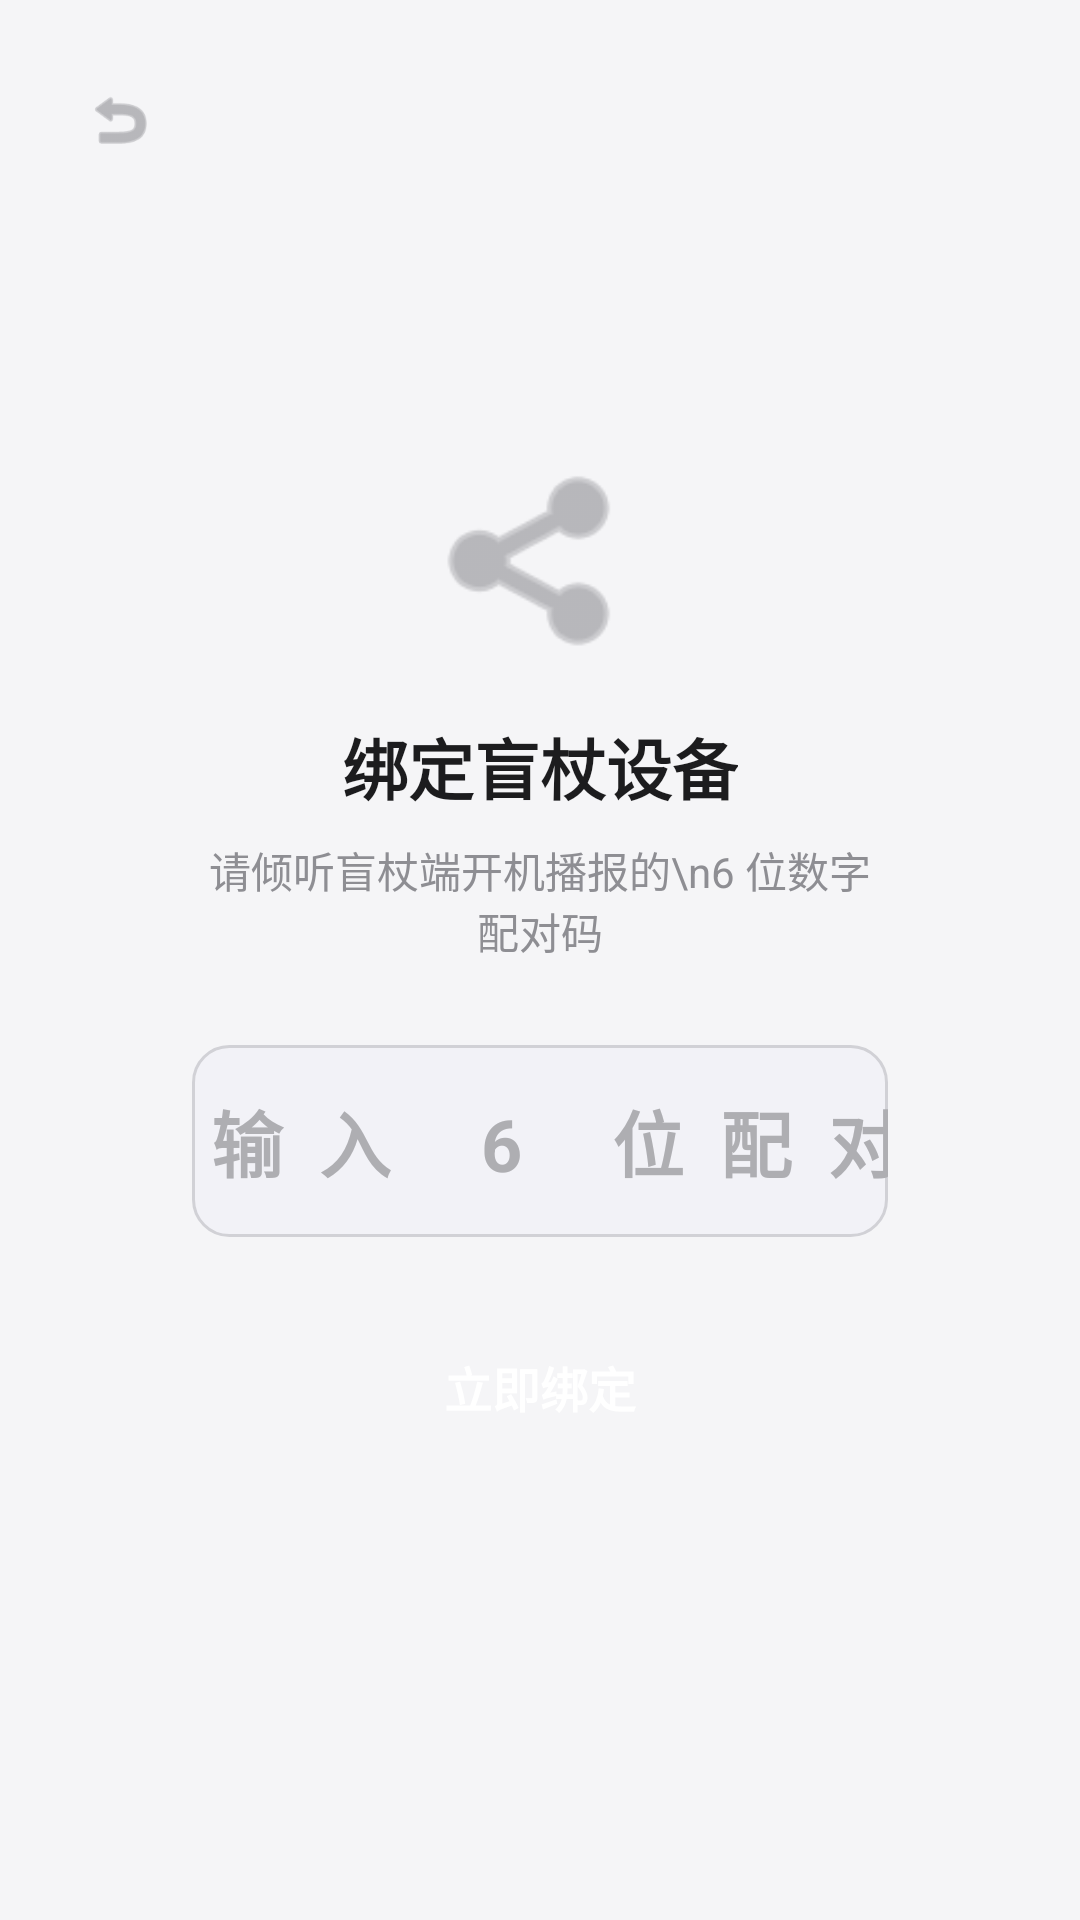

Produce the Android XML layout that renders to this screen, including the resource entries it uses.
<!-- AndroidManifest.xml: application theme Theme.STZX_Family -->
<!-- res/layout/activity_bind.xml -->
<?xml version="1.0" encoding="utf-8"?>
<FrameLayout xmlns:android="http://schemas.android.com/apk/res/android"
    android:layout_width="match_parent"
    android:layout_height="match_parent"
    android:background="@color/bg_page">

    
    <ImageView
        android:id="@+id/btn_back"
        android:layout_width="48dp"
        android:layout_height="48dp"
        android:layout_marginStart="16dp"
        android:layout_marginTop="16dp"
        android:background="?attr/selectableItemBackgroundBorderless"
        android:clickable="true"
        android:focusable="true"
        android:padding="12dp"
        android:src="@android:drawable/ic_menu_revert"
        android:tint="@color/text_secondary" />

    
    <LinearLayout
        android:layout_width="match_parent"
        android:layout_height="wrap_content"
        android:layout_gravity="center"
        android:layout_marginHorizontal="32dp"
        android:background="@drawable/bg_card_white"
        android:elevation="4dp"
        android:gravity="center_horizontal"
        android:orientation="vertical"
        android:padding="32dp">

        
        <ImageView
            android:layout_width="72dp"
            android:layout_height="72dp"
            android:src="@android:drawable/ic_menu_share"
            android:tint="@color/text_secondary" />

        <TextView
            android:layout_width="wrap_content"
            android:layout_height="wrap_content"
            android:layout_marginTop="16dp"
            android:text="绑定盲杖设备"
            android:textColor="@color/text_primary"
            android:textSize="22sp"
            android:textStyle="bold" />

        <TextView
            android:layout_width="wrap_content"
            android:layout_height="wrap_content"
            android:layout_marginTop="8dp"
            android:gravity="center"
            android:text="请倾听盲杖端开机播报的\n6 位数字配对码"
            android:textColor="@color/text_secondary"
            android:textSize="14sp" />

        
        <EditText
            android:id="@+id/et_pairing_code"
            android:layout_width="match_parent"
            android:layout_height="64dp"
            android:layout_marginTop="28dp"
            android:background="@drawable/bg_input_field"
            android:gravity="center"
            android:hint="输入 6 位配对码"
            android:inputType="number"
            android:letterSpacing="0.5"
            android:maxLength="6"
            android:textColor="@color/text_primary"
            android:textColorHint="@color/text_hint"
            android:textSize="24sp"
            android:textStyle="bold" />

        
        <Button
            android:id="@+id/btn_bind"
            android:layout_width="match_parent"
            android:layout_height="52dp"
            android:layout_marginTop="24dp"
            android:background="@drawable/bg_btn_primary"
            android:text="立即绑定"
            android:textColor="@color/white"
            android:textSize="16sp"
            android:textStyle="bold" />

    </LinearLayout>

</FrameLayout>
<!-- resources referenced by this layout -->
<resources>
  <color name="bg_page">#FFF5F5F7</color>
  <color name="text_hint">#FFAEAEB2</color>
  <color name="text_primary">#FF1C1C1E</color>
  <color name="text_secondary">#FF8E8E93</color>
  <color name="white">#FFFFFFFF</color>
  <!-- drawable bg_input_field (drawable) -->
  <?xml version="1.0" encoding="utf-8"?>
  <shape xmlns:android="http://schemas.android.com/apk/res/android"
      android:shape="rectangle">
      <solid android:color="@color/bg_card_secondary" />
      <corners android:radius="12dp" />
      <stroke android:width="1dp" android:color="@color/stroke_light" />
  </shape>
  <style name="Theme.STZX_Family" parent="Base.Theme.STZX_Family" />
  <color name="bg_card_secondary">#FFF2F2F7</color>
  <color name="stroke_light">#FFD1D1D6</color>
  <style name="Base.Theme.STZX_Family" parent="Theme.Material3.Light.NoActionBar">
          <item name="android:windowBackground">@color/bg_page</item>
          <item name="android:statusBarColor">@color/bg_page</item>
          <item name="android:windowLightStatusBar">true</item>
          <item name="colorPrimary">@color/accent</item>
          <item name="colorPrimaryDark">@color/accent_dark</item>
          <item name="colorAccent">@color/accent</item>
          <item name="android:textColorPrimary">@color/text_primary</item>
          <item name="android:textColorSecondary">@color/text_secondary</item>
      </style>
  <color name="accent">#FF007AFF</color>
  <color name="accent_dark">#FF0051D5</color>
</resources>
